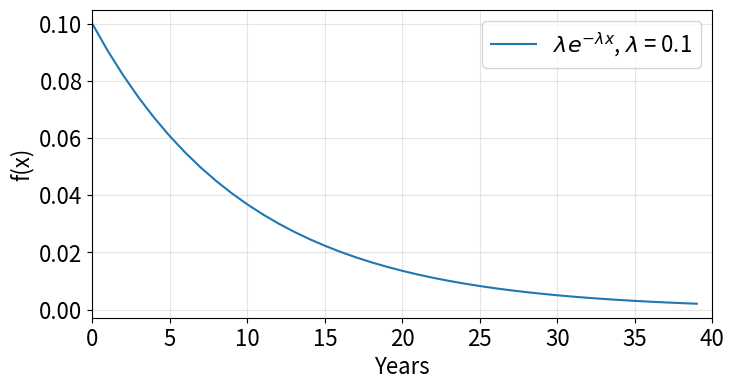
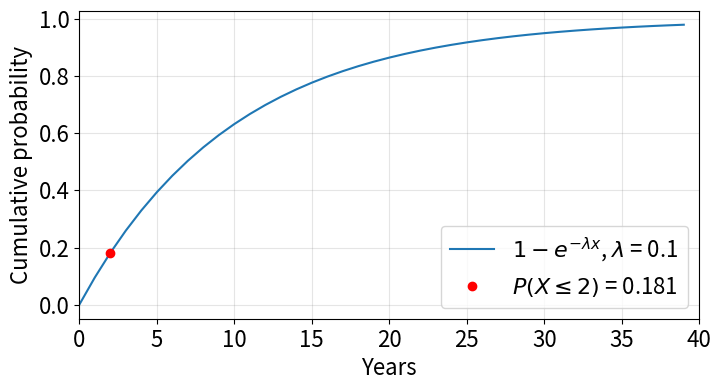

Here is the Python script that generated these plots, in order:
#!/usr/bin/env python
# coding: utf-8

# ## Exponential distribution
# ### Dam construction safety
# ---
# <center><img title="a title" alt="Culvert figure" src="https://gitlab.tudelft.nl/prob-for-mude/examples/-/raw/main/Figures/Dam_river_diversion.png" width="300" 
#      height="200" /></center>
# 
# A contractor is building a dam and river diversion is key to construction safety. The contractor is concerned about the possible occurrence of a flood exceeding 120 m3/s which can interrupt the construction. According to the records, a flow of such magnitude is exceeded once in 10 years on average. Assuming that the floods exceeding events are independent, identically distributed and can be modelled with an exponential distribution. The contractor would like to know: 
# 
# 1. What is the probability density function that describes the years between floods exceeding events?   
# 2. What is the chance that the construction will suffer interruptions in the first 2 years?
# 3. The construction of the bridge is scheduled to last 5 years. What is the probability that the work can be done without interruption because of the possible occurrence of a flood exceeding? 
# 
#  
# 

# 1. What is the probability density function that describes the years between floods exceeding events?   

# In[1]:


import numpy as np #import numpy library to use exponential function
import matplotlib.pyplot as plt #matplotlib is a library for creating visualizations in Python

Lambda = 1/10

plt.rcParams.update({'font.size':16})   # minimum font size is 16
plt.figure(figsize=(8,4))               # the figure size is 8 inches x 4 inches
x = np.arange(0,40)                     # Array of evenly spaced values
#plot of the pdf 
plt.plot(x,Lambda*np.exp(-Lambda*x), 
        label = f'$\lambda e^{{- \lambda x}}$, $\lambda$ = {Lambda}') #label adds a legend in the plot
plt.xlabel('Years')                     #label of the x axis
plt.ylabel('f(x)')                      #label of the y axis
plt.xlim([0,40])                        #limit of the x axis
plt.legend()                            #place the legend on the plot
plt.grid('--',which='both',color='gray',alpha=.2)  #configure the grid lines


# 2. What is the chance that the construction will suffer interruptions in the first 2 years?

# In[2]:


import numpy as np #import numpy library to use exponential function
Lambda = 1/10
x = 2
probability  =  1-np.exp(-Lambda*x)

#display the result rounded to three decimal places
print(f'The probability is {probability:.3f}') 


# In[3]:


import numpy as np #import numpy library to use exponential function
import matplotlib.pyplot as plt #matplotlib is a library for creating visualizations in Python

plt.rcParams.update({'font.size':16})   # minimum font size is 16
plt.figure(figsize=(8,4))               # the figure size is 8 inches x 4 inches
xx = np.arange(0,40)                     # Array of evenly spaced values
#plot of the cdf
plt.plot(xx,1-np.exp(-Lambda*xx), label = f'$ 1 - e^{{- \lambda x}}$, $\lambda$ = {Lambda}')
#plot of the 
plt.plot(x,probability,'ro', label = f'$P(X \leq {x})$ = {probability.round(3)} ' )

plt.xlabel('Years')
plt.ylabel('Cumulative probability')
plt.xlim([0,40])                        #limit of the x axis
plt.legend()                            #place the legend on the plot
plt.grid('--',which='both',color='gray',alpha=.2)  #configure the grid lines


# 3. The construction of the bridge is scheduled to last 5 years. What is the probability that the work can be done without interruption because of the possible occurrence of a flood exceeding? 

# In[4]:


import numpy as np #import numpy library to use exponential function
Lambda = 1/10
x = 10
probability  =  1-(1-np.exp(-Lambda*x))

#display the result rounded to three decimal places
print(f'The probability is {probability:.3f}') 

